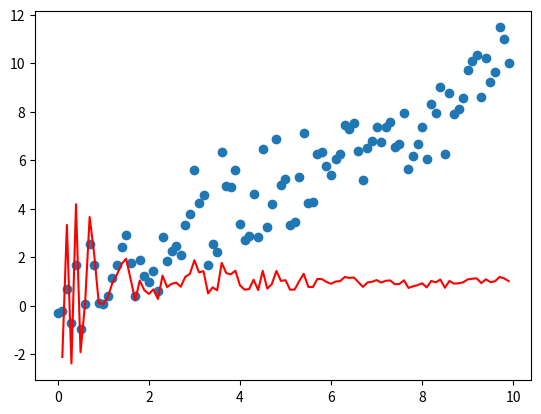

The matplotlib source for this figure:
import numpy as np
import matplotlib.pyplot as plt

# Generate data
jumlah_data = 100
y = [i * 0.1 + np.random.randn() for i in range(jumlah_data)]
x = [i * 0.1 for i in range(jumlah_data)]

# prediksi
def persamaan_linear(x, gradien):
    y = gradien * x
    return y


x_prediksi = np.array([0, 100])
m_awal = 5
m_prediksi = m_awal
m_list = []
y_list = []
x_list = []

for i in range(1, jumlah_data):
    y_prediksi = persamaan_linear(x[i], m_prediksi)
    y_actual = y[i]
    error = y_actual - y_prediksi
    delta_m = error / x[i]
    m_prediksi += delta_m
    m_list.append(m_prediksi)
    y_list.append(m_prediksi)
    x_list.append(x[i])

# Plot data
plt.plot(x_list, y_list, "r")
plt.scatter(x, y)
plt.show()
